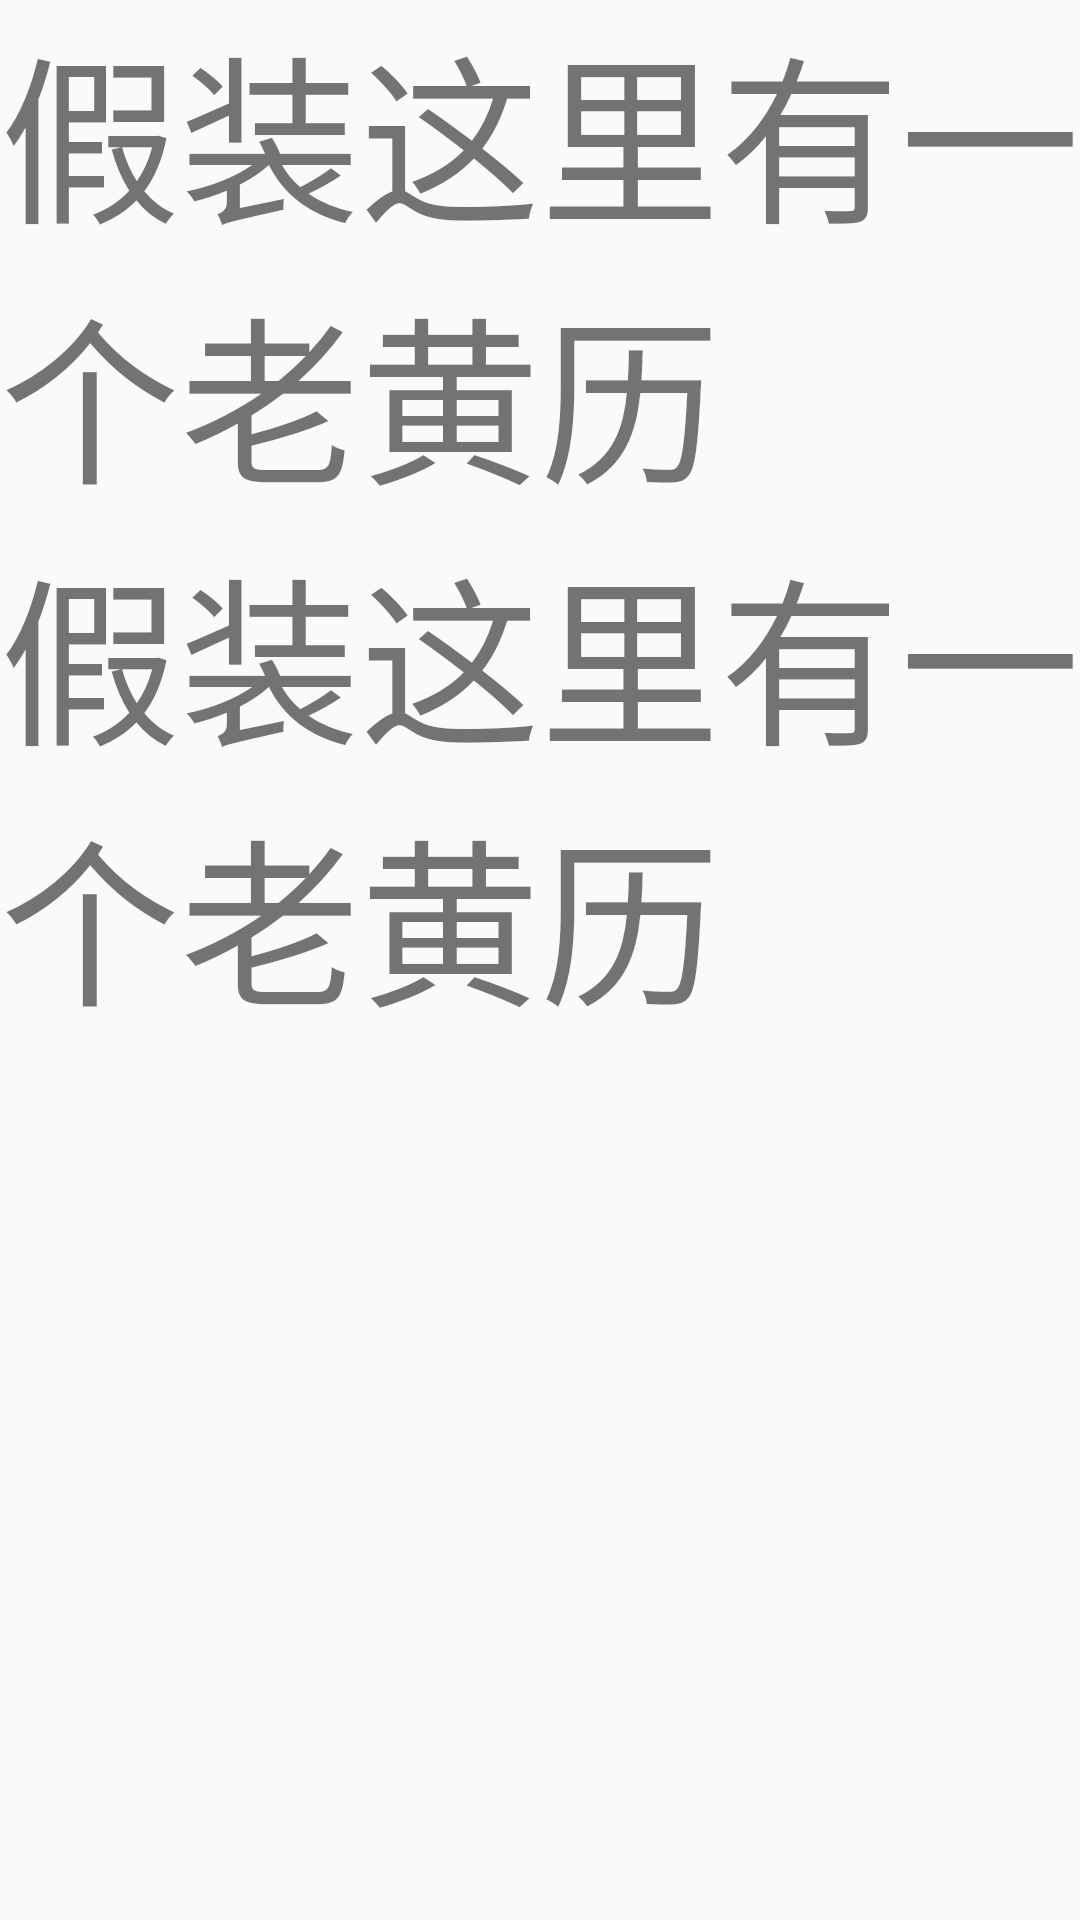

Reconstruct the res/layout file that produces this screen, plus the resources it refers to.
<!-- AndroidManifest.xml: application theme AppTheme -->
<!-- res/layout/activity_almanac.xml -->
<?xml version="1.0" encoding="utf-8"?>
<LinearLayout xmlns:android="http://schemas.android.com/apk/res/android"
    android:orientation="vertical"
    android:layout_width="match_parent"
    android:layout_height="match_parent">

    <ScrollView
        android:id="@+id/almanic_layout"
        android:layout_width="match_parent"
        android:layout_height="match_parent"
        android:scrollbars="none"
        android:overScrollMode="never">

        <LinearLayout
            android:orientation="vertical"
            android:layout_width="match_parent"
            android:layout_height="wrap_content"
            android:fitsSystemWindows="true">

            <ImageView
                android:id="@+id/pic_almanac"
                android:layout_width="wrap_content"
                android:layout_height="wrap_content"
                android:layout_gravity="center_horizontal"/>
            <TextView
                android:layout_width="wrap_content"
                android:layout_height="wrap_content"
                android:layout_gravity="center_horizontal"
                android:text="假装这里有一个老黄历"
                android:textSize="60sp"/>
            <TextView
                android:layout_width="wrap_content"
                android:layout_height="wrap_content"
                android:layout_gravity="center_horizontal"
                android:text="假装这里有一个老黄历"
                android:textSize="60sp"/>
        </LinearLayout>
    </ScrollView>
</LinearLayout>
<!-- resources referenced by this layout -->
<resources>
  <style name="AppTheme" parent="Theme.AppCompat.Light.NoActionBar">
          
          <item name="colorPrimary">@color/colorPrimary</item>
          <item name="colorPrimaryDark">@color/colorPrimaryDark</item>
          <item name="colorAccent">@color/colorAccent</item>
      </style>
  <color name="colorPrimary">#3F51B5</color>
  <color name="colorPrimaryDark">#303F9F</color>
  <color name="colorAccent">#838a2d</color>
</resources>
